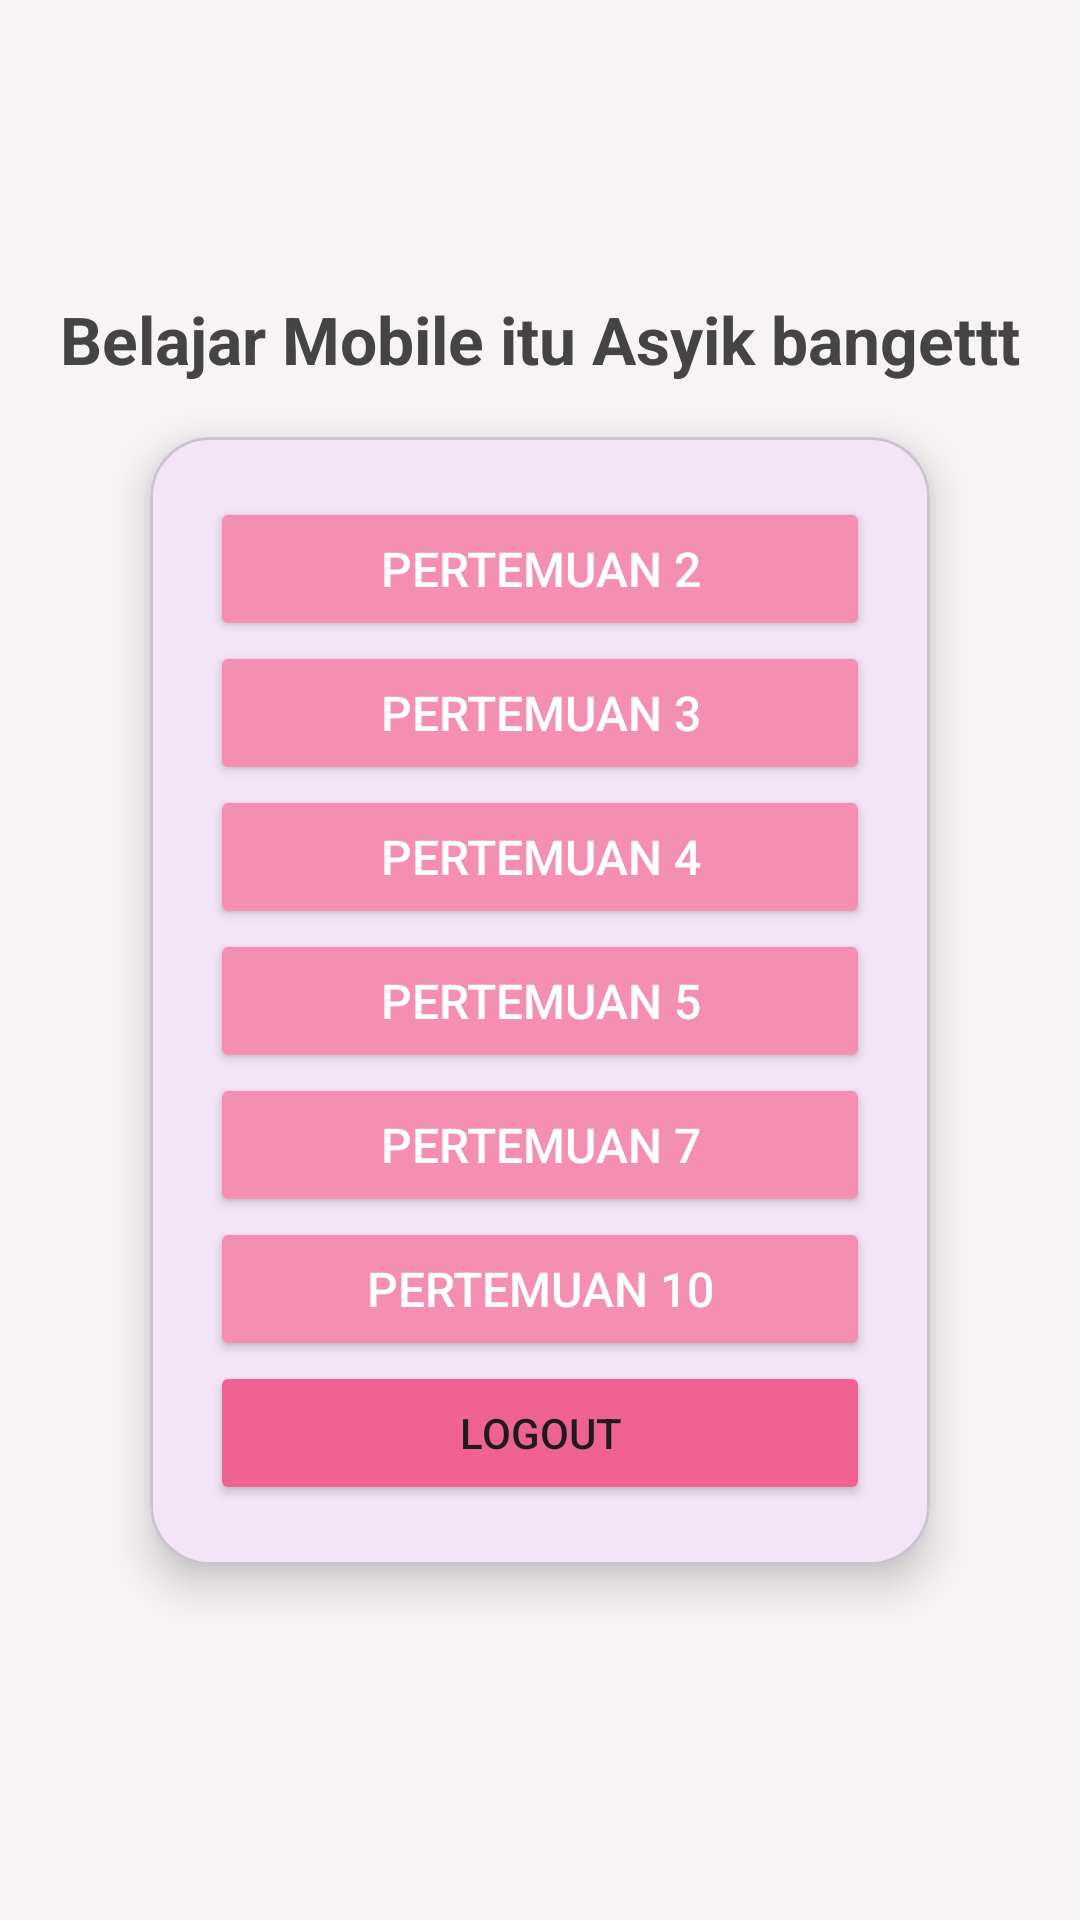

Android layout source for this screen:
<!-- AndroidManifest.xml: application theme Theme.GdasApps -->
<!-- res/layout/activity_main.xml -->
<?xml version="1.0" encoding="utf-8"?>
<androidx.constraintlayout.widget.ConstraintLayout
    xmlns:android="http://schemas.android.com/apk/res/android"
    xmlns:app="http://schemas.android.com/apk/res-auto"
    xmlns:tools="http://schemas.android.com/tools"
    android:id="@+id/main"
    android:layout_width="match_parent"
    android:layout_height="match_parent"
    android:background="#F8F4F6">

    

    
    <TextView
        android:id="@+id/tvTitle"
        android:layout_width="wrap_content"
        android:layout_height="wrap_content"
        android:layout_marginTop="80dp"
        android:text="Belajar Mobile itu Asyik bangettt"
        android:textColor="#444444"
        android:textSize="22sp"
        android:textStyle="bold"
        app:layout_constraintBottom_toTopOf="@id/cardMenu"
        app:layout_constraintEnd_toEndOf="parent"
        app:layout_constraintHorizontal_bias="0.498"
        app:layout_constraintStart_toStartOf="parent"
        app:layout_constraintTop_toTopOf="parent" />

    <com.google.android.material.card.MaterialCardView
        android:id="@+id/cardMenu"
        android:layout_width="260dp"
        android:layout_height="wrap_content"
        app:cardCornerRadius="20dp"
        app:cardElevation="8dp"
        android:backgroundTint="#F3E5F5"
        app:layout_constraintTop_toBottomOf="@id/tvTitle"
        app:layout_constraintBottom_toBottomOf="parent"
        app:layout_constraintStart_toStartOf="parent"
        app:layout_constraintEnd_toEndOf="parent"
        android:layout_marginBottom="100dp">

        
        <LinearLayout
            android:layout_width="match_parent"
            android:layout_height="wrap_content"
            android:orientation="vertical"
            android:padding="20dp">

            <Button
                android:id="@+id/btnToSecond"
                android:layout_width="match_parent"
                android:layout_height="wrap_content"
                android:text="Pertemuan 2"
                android:textColor="#FFFFFF"
                android:backgroundTint="#F48FB1"
                android:textSize="16sp"/>

            <Button
                android:id="@+id/btnToThird"
                android:layout_width="match_parent"
                android:layout_height="wrap_content"
                android:text="Pertemuan 3"
                android:textColor="#FFFFFF"
                android:backgroundTint="#F48FB1"
                android:textSize="16sp"/>

            <Button
                android:id="@+id/btnToFourth"
                android:layout_width="match_parent"
                android:layout_height="wrap_content"
                android:text="Pertemuan 4"
                android:textColor="#FFFFFF"
                android:backgroundTint="#F48FB1"
                android:textSize="16sp"/>\

            <Button
                android:id="@+id/btnToFifth"
                android:layout_width="match_parent"
                android:layout_height="wrap_content"
                android:text="Pertemuan 5"
                android:textColor="#FFFFFF"
                android:backgroundTint="#F48FB1"
                android:textSize="16sp"/>

            <Button
                android:id="@+id/btnToSeven"
                android:layout_width="match_parent"
                android:layout_height="wrap_content"
                android:text="Pertemuan 7"
                android:textColor="#FFFFFF"
                android:backgroundTint="#F48FB1"
                android:textSize="16sp"/>

            <Button
                android:id="@+id/btnToTenth"
                android:layout_width="match_parent"
                android:layout_height="wrap_content"
                android:text="Pertemuan 10"
                android:textColor="#FFFFFF"
                android:backgroundTint="#F48FB1"
                android:textSize="16sp"/>

            <Button
                android:id="@+id/btnLogout"
                android:layout_width="match_parent"
                android:layout_height="wrap_content"
                android:text="logout"
                android:backgroundTint="#F06292"
                tools:layout_editor_absoluteX="136dp"
                tools:layout_editor_absoluteY="539dp" />

        </LinearLayout>

    </com.google.android.material.card.MaterialCardView>

</androidx.constraintlayout.widget.ConstraintLayout>
<!-- resources referenced by this layout -->
<resources>
  <style name="Theme.GdasApps" parent="Base.Theme.GdasApps" />
  <style name="Base.Theme.GdasApps" parent="Theme.Material3.DayNight.NoActionBar">
          
          
      </style>
</resources>
